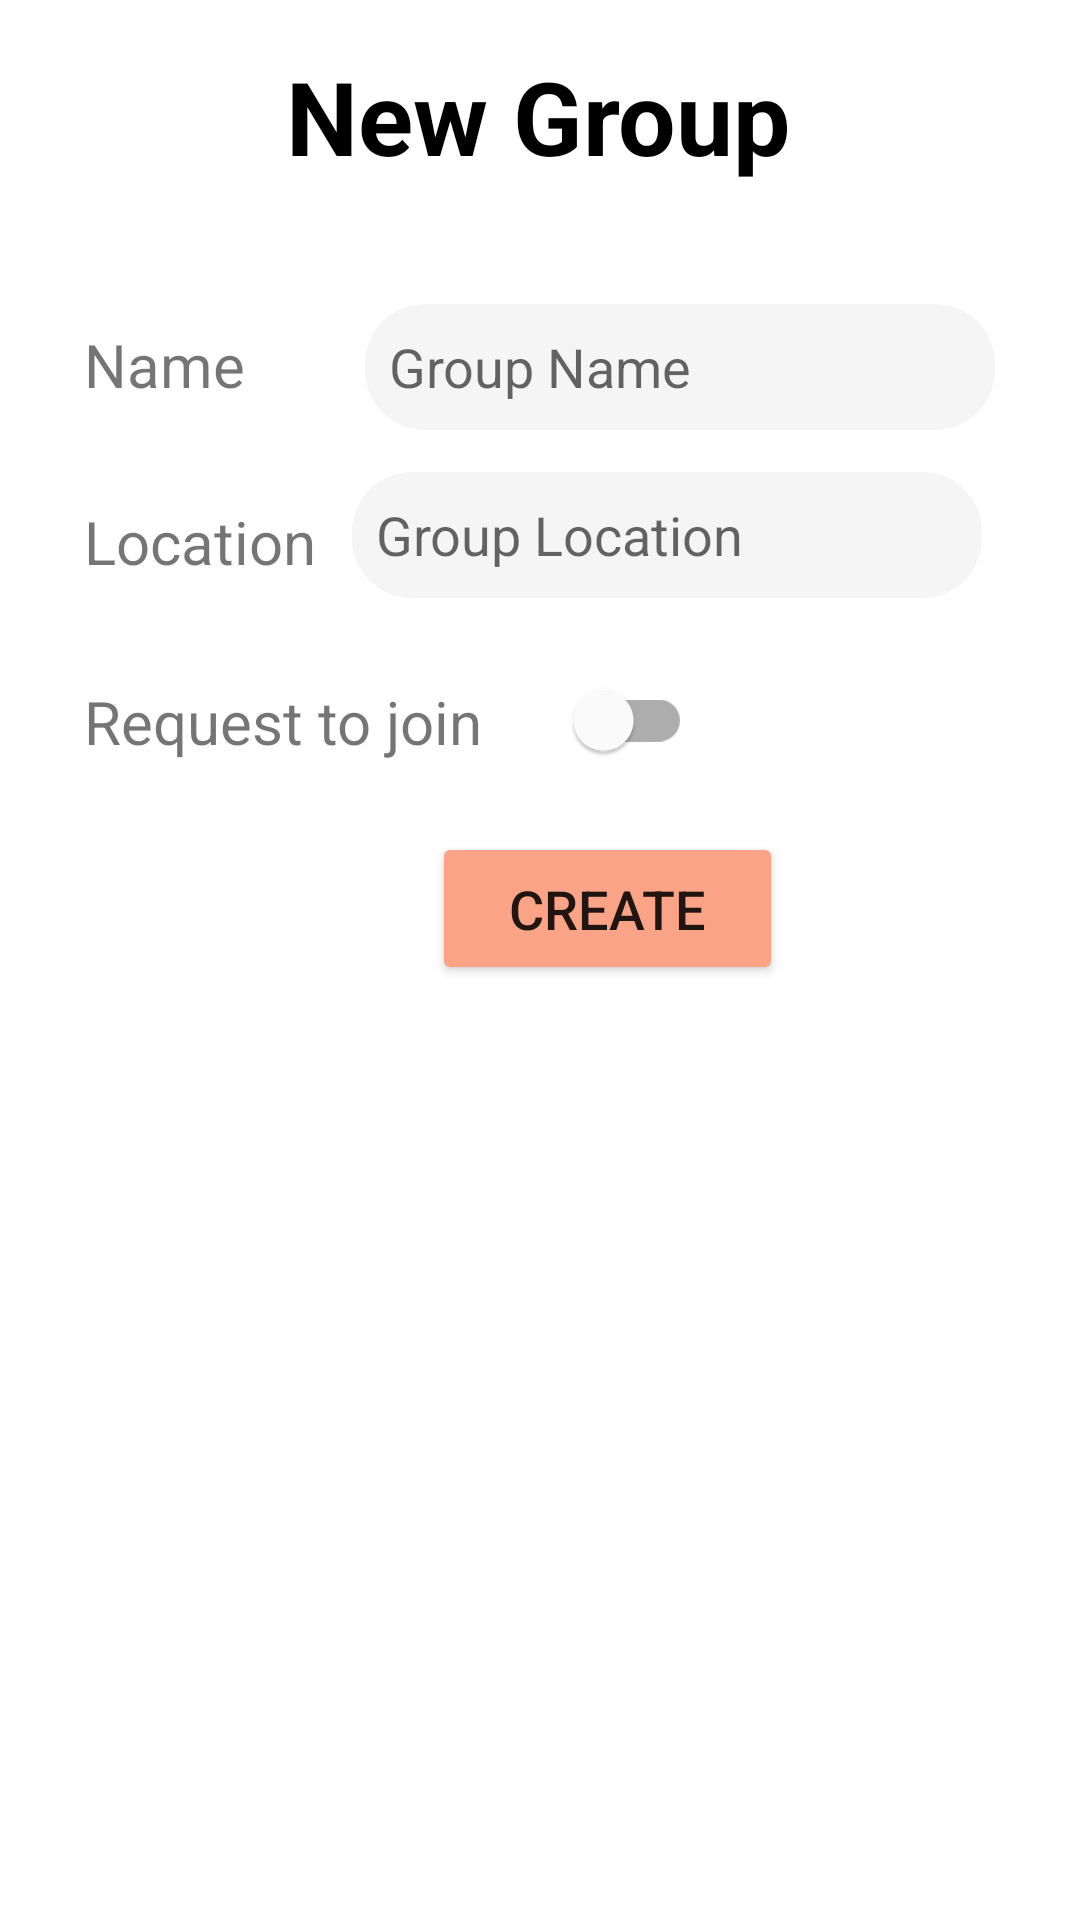

This screen was rendered from an Android layout file. Write that file and the resources it references.
<!-- AndroidManifest.xml: application theme Theme.Wander -->
<!-- res/layout/create_group.xml -->
<?xml version="1.0" encoding="utf-8"?>
<androidx.constraintlayout.widget.ConstraintLayout xmlns:android="http://schemas.android.com/apk/res/android"
    xmlns:app="http://schemas.android.com/apk/res-auto"
    xmlns:tools="http://schemas.android.com/tools"
    android:layout_width="match_parent"
    android:layout_height="match_parent">

    <TextView
        android:id="@+id/textView3"
        android:layout_width="wrap_content"
        android:layout_height="wrap_content"
        android:layout_marginStart="121dp"
        android:layout_marginTop="16dp"
        android:layout_marginEnd="122dp"
        android:textColor="@color/black"
        android:textStyle="bold"
        android:text="New Group"
        android:textSize="34sp"
        app:layout_constraintEnd_toEndOf="parent"
        app:layout_constraintStart_toStartOf="parent"
        app:layout_constraintTop_toTopOf="parent" />


    <TextView
        android:id="@+id/textView4"
        android:layout_width="wrap_content"
        android:layout_height="wrap_content"
        android:layout_marginStart="28dp"
        android:layout_marginTop="108dp"
        android:fontFamily="sans-serif"
        android:text="Name"
        android:textSize="20sp"
        app:layout_constraintStart_toStartOf="parent"
        app:layout_constraintTop_toTopOf="parent" />

    <TextView
        android:id="@+id/textView5"
        android:layout_width="wrap_content"
        android:layout_height="wrap_content"
        android:layout_marginStart="28dp"
        android:layout_marginTop="32dp"
        android:fontFamily="sans-serif"
        android:text="Location"
        android:textSize="20sp"
        app:layout_constraintStart_toStartOf="parent"
        app:layout_constraintTop_toBottomOf="@+id/textView4" />


    <TextView
        android:id="@+id/textView6"
        android:layout_width="wrap_content"
        android:layout_height="wrap_content"
        android:layout_marginStart="28dp"
        android:layout_marginTop="92dp"
        android:fontFamily="sans-serif"
        android:text="Request to join"
        android:textSize="20sp"
        app:layout_constraintStart_toStartOf="parent"
        app:layout_constraintTop_toBottomOf="@+id/textView4" />

    <EditText
        android:id="@+id/editName"
        android:layout_width="210dp"
        android:layout_height="42dp"
        android:layout_marginStart="40dp"
        android:layout_marginTop="40dp"
        android:background="@drawable/wander_edittext"
        android:drawablePadding="8dp"
        android:hint="Group Name"
        android:padding="8dp"
        android:singleLine="true"
        android:textColor="@color/black"
        app:layout_constraintStart_toEndOf="@+id/textView4"
        app:layout_constraintTop_toBottomOf="@+id/textView3" />

    <EditText
        android:id="@+id/editLocation"
        android:layout_width="210dp"
        android:layout_height="42dp"

        android:layout_marginStart="12dp"
        android:layout_marginTop="96dp"
        android:background="@drawable/wander_edittext"
        android:drawablePadding="8dp"
        android:hint="Group Location"

        android:padding="8dp"
        android:singleLine="true"

        android:textColor="@color/black"
        app:layout_constraintStart_toEndOf="@+id/textView5"
        app:layout_constraintTop_toBottomOf="@+id/textView3" />

    <Button
        android:id="@+id/create_save"
        android:layout_width="117dp"
        android:layout_height="51dp"
        android:layout_marginStart="144dp"
        android:layout_marginTop="120dp"
        android:backgroundTint="@color/wander_red"
        android:text="Create"
        android:textSize="18sp"
        app:cornerRadius="20dp"
        app:layout_constraintStart_toStartOf="parent"
        app:layout_constraintTop_toTopOf="@+id/editLocation" />

    <com.google.android.material.switchmaterial.SwitchMaterial
        android:id="@+id/rtj_switch"
        android:layout_width="wrap_content"
        android:layout_height="wrap_content"
        android:layout_marginTop="216dp"

        app:layout_constraintEnd_toEndOf="parent"
        app:layout_constraintHorizontal_bias="0.586"
        app:layout_constraintStart_toStartOf="parent"
        app:layout_constraintTop_toTopOf="parent" />


</androidx.constraintlayout.widget.ConstraintLayout>
<!-- resources referenced by this layout -->
<resources>
  <color name="black">#FF000000</color>
  <color name="wander_red">#FFFBA387</color>
  <!-- drawable wander_edittext (drawable) -->
  <?xml version="1.0" encoding="utf-8"?>
  <shape xmlns:android="http://schemas.android.com/apk/res/android"
      android:shape="rectangle">
      <solid
          android:color="@color/wander_light_grey"/>
      <corners
          android:topLeftRadius="20dp"
          android:bottomLeftRadius="20dp"
          android:topRightRadius="20dp"
          android:bottomRightRadius="20dp"/>
  </shape>
  <style name="Theme.Wander" parent="Theme.MaterialComponents.DayNight.NoActionBar">
          
          <item name="colorPrimary">@color/dark_blue</item>
          <item name="colorPrimaryVariant">@color/dark_blue</item>
          <item name="colorOnPrimary">@color/white</item>
          
          <item name="colorSecondary">@color/light_blue1</item>
          <item name="colorSecondaryVariant">@color/light_blue1</item>
          <item name="colorOnSecondary">@color/black</item>
          
          <item name="android:statusBarColor">@color/dark_blue</item>
          
      </style>
  <color name="wander_light_grey">#FFF5F5F5</color>
  <color name="dark_blue">#3237B1</color>
  <color name="white">#FFFFFFFF</color>
  <color name="light_blue1">#E2E0EA</color>
</resources>
